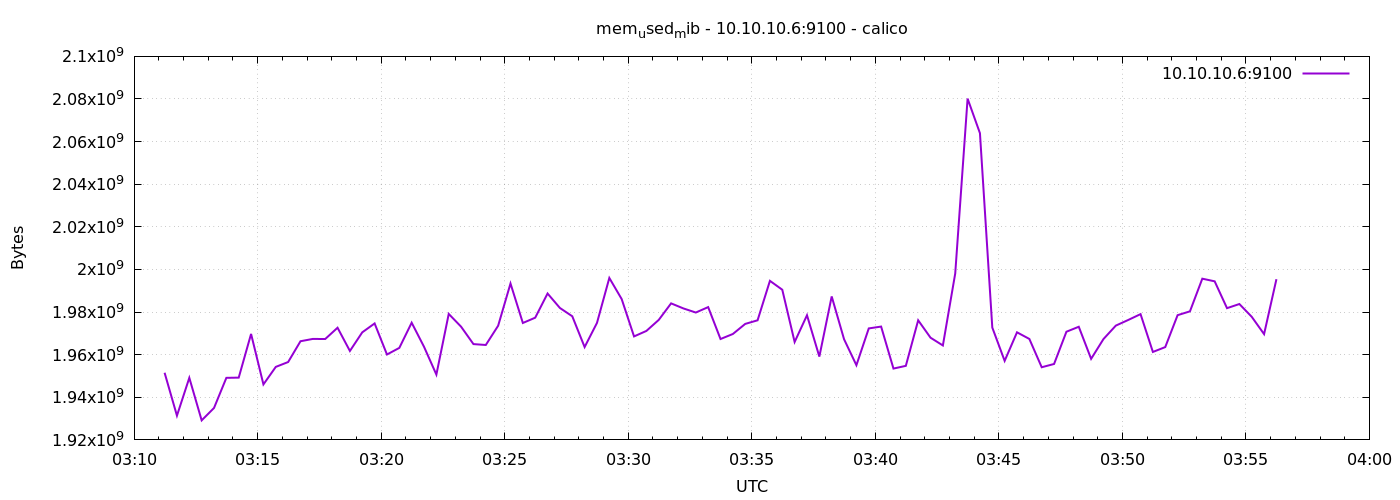

The data file committed next to this chart (first rows):
1778555474	1951518720
1778555504	1931370496
1778555534	1949134848
1778555564	1929170944
1778555594	1934987264
1778555624	1949126656
1778555654	1949224960
1778555684	1969729536
1778555714	1946046464
1778555744	1954267136
1778555774	1956544512
1778555804	1966305280
1778555834	1967394816
1778555864	1967341568
1778555894	1972641792
1778555924	1961738240
1778555954	1970479104
1778555984	1974657024
1778556014	1960079360
1778556044	1963184128
1778556074	1975001088
1778556104	1963700224
1778556134	1950650368
1778556164	1979125760
1778556194	1973129216
1778556224	1964965888
1778556254	1964548096
1778556284	1973583872
1778556314	1993404416
1778556344	1974874112
1778556374	1977360384
1778556404	1988706304
1778556434	1981915136
1778556464	1978028032
1778556494	1963573248
1778556524	1974910976
1778556554	1996001280
1778556584	1986084864
1778556614	1968566272
1778556644	1971146752
1778556674	1976324096
1778556704	1984077824
1778556734	1981693952
1778556764	1979777024
1778556794	1982328832
1778556824	1967349760
1778556854	1969709056
1778556884	1974439936
1778556914	1976135680
1778556944	1994649600
1778556974	1990467584
1778557004	1965953024
1778557034	1978503168
1778557064	1959092224
1778557094	1987338240
1778557124	1967255552
1778557154	1955057664
1778557184	1972322304
1778557214	1973190656
1778557244	1953480704
1778557274	1954754560
... 30 more rows
